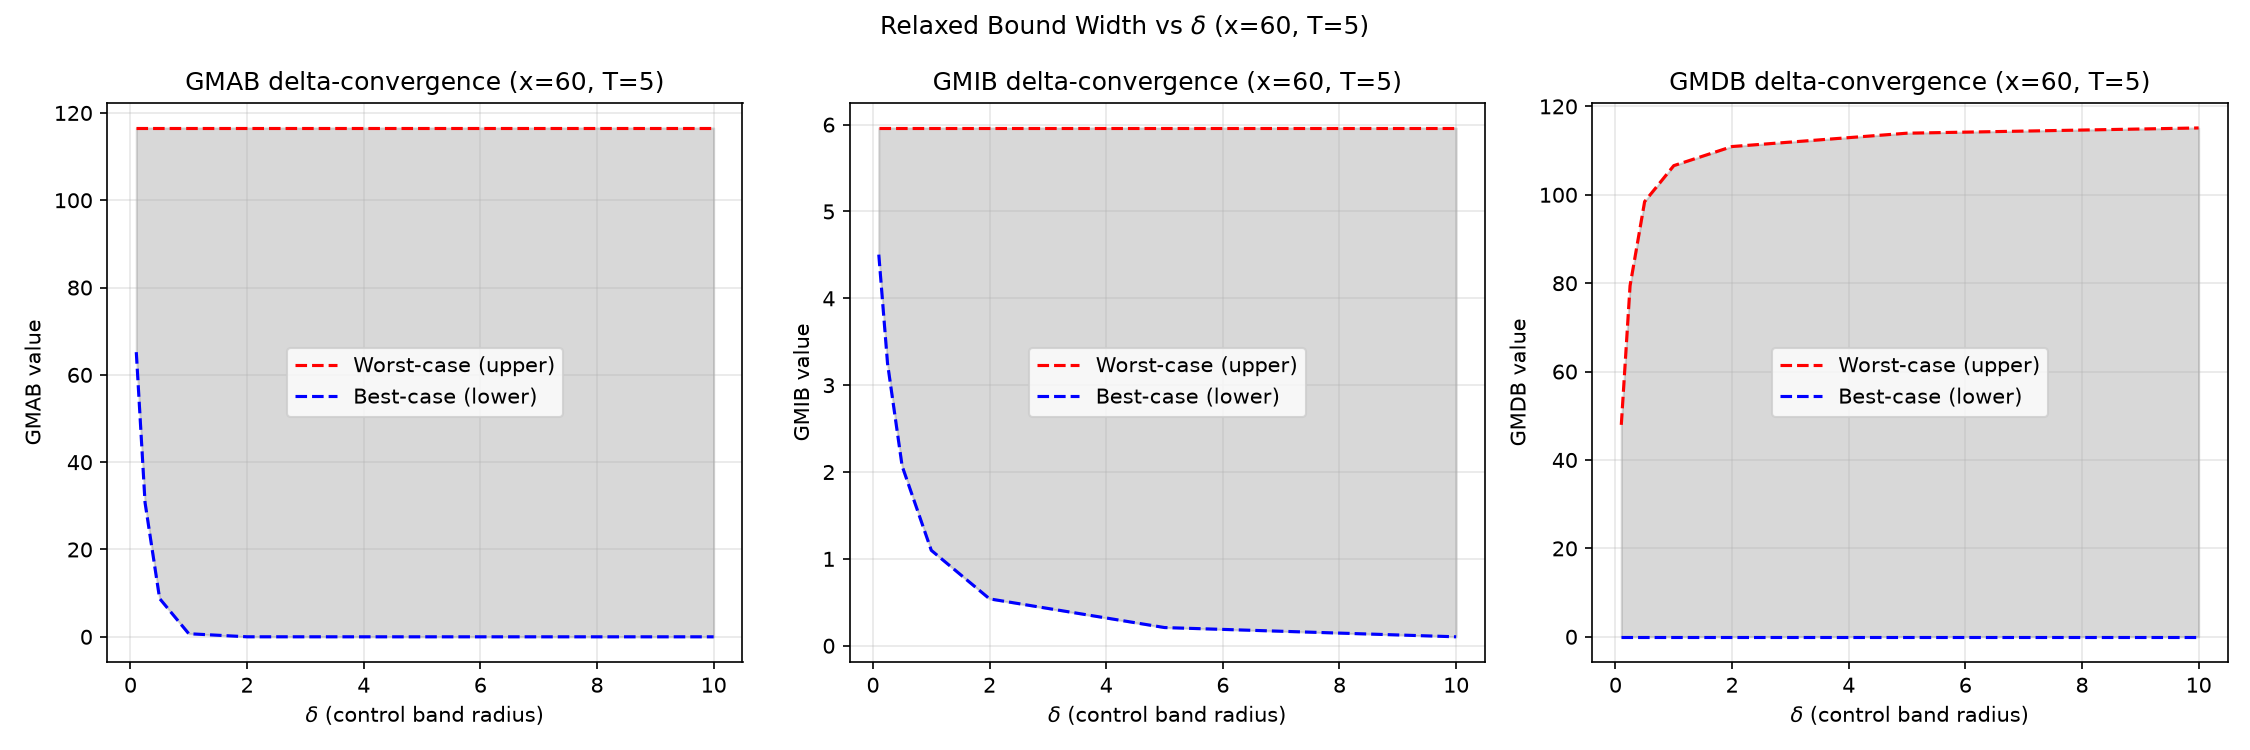

The file beside this chart, header and first rows:
delta, GMAB_lower, GMAB_upper, GMIB_lower, GMIB_upper, GMDB_lower, GMDB_upper
0.1, 65.21, 116.6, 4.503, 5.962, 0.0, 47.95
0.25, 30.76, 116.6, 3.249, 5.962, 0.0, 79.4
0.5, 8.767, 116.6, 2.069, 5.962, 0.0, 98.46
1.0, 0.7058, 116.6, 1.099, 5.962, 0.0, 106.6
2.0, 0.004401, 116.6, 0.5397, 5.962, 0.0, 110.9
5.0, 7.774159567431701e-10, 116.6, 0.2096, 5.962, 0.0, 113.9
10.0, 1.4029031349505538e-21, 116.6, 0.103, 5.962, 0.0, 115.1
